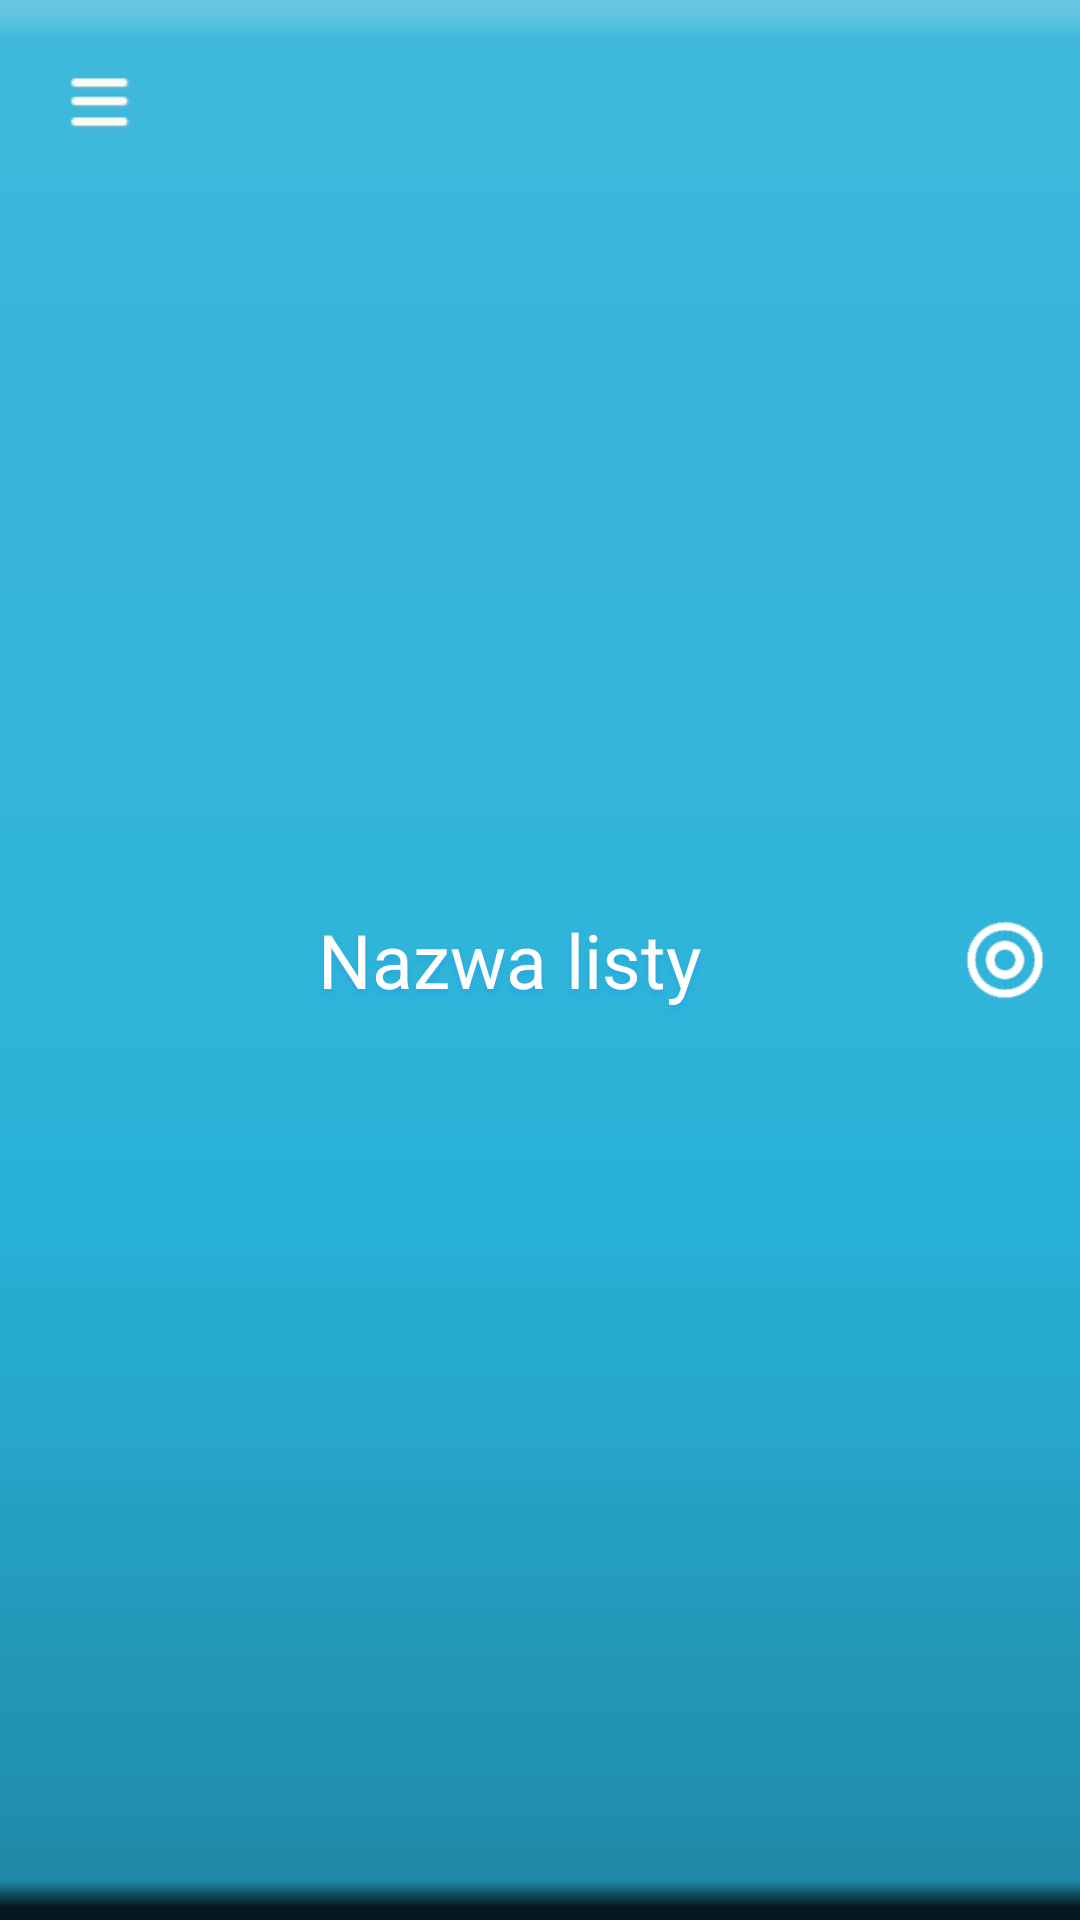

Reconstruct the res/layout file that produces this screen, plus the resources it refers to.
<!-- AndroidManifest.xml: application theme AppTheme -->
<!-- res/layout/header_event_list.xml -->
<RelativeLayout xmlns:android="http://schemas.android.com/apk/res/android"
    android:layout_width="fill_parent"
    android:layout_height="wrap_content"
    android:background="@drawable/header_top_blue">
    
    <ImageView
        android:id="@+id/btn_menu"
        android:layout_marginLeft="8sp"
        android:layout_marginTop="8sp"
        android:layout_width="50sp"
        android:layout_height="50sp"
        android:src="@drawable/btn_menu" />
    
    <ImageView
        android:id="@+id/eventlist_miniature"
        android:layout_width="50sp"
        android:layout_height="50sp"
        android:layout_centerVertical="true"
        android:src="@drawable/miniature_top10" 
        android:layout_alignParentRight="true"/>

    <TextView
        android:id="@+id/eventlist_title"
        android:layout_width="wrap_content"
        android:layout_height="wrap_content"
        android:layout_centerInParent="true"
        android:paddingBottom="17sp"
        android:paddingRight="20sp"
        android:paddingTop="17sp"
        android:shadowColor="@color/shadow_blue"
        android:shadowDx="0"
        android:shadowDy="5"
        android:shadowRadius="5"
        android:text="@string/event_list_name"
        android:textColor="@color/text_white"
        android:textSize="25sp" 
        
        />

</RelativeLayout>
<!-- resources referenced by this layout -->
<resources>
  <color name="shadow_blue">#27a7df</color>
  <color name="text_white">#FFFFFF</color>
  <!-- drawable btn_menu: png bitmap (drawable-hdpi, 3105 bytes) -->
  <!-- drawable header_top_blue: png bitmap (drawable-hdpi, 2872 bytes) -->
  <!-- drawable miniature_top10: png bitmap (drawable-hdpi, 5812 bytes) -->
  <string name="event_list_name">Nazwa listy</string>
  <style name="AppTheme" parent="android:Theme.Light.NoTitleBar">
          <item name="android:buttonStyle">@style/MyButtonStyle</item>
      </style>
  <style name="MyButtonStyle" parent="android:style/Widget.Button">
          <item name="android:padding">@dimen/btn_default_margin</item>
          <item name="android:background">@drawable/btn_default</item>
          <item name="android:textStyle">bold</item>
          <item name="android:textSize">@dimen/btn_default_text_size</item>
          <item name="android:textColor">@color/text_white</item>
      </style>
  <dimen name="btn_default_margin">10sp</dimen>
  <!-- drawable btn_default (drawable) -->
  <?xml version="1.0" encoding="utf-8"?>
   <selector xmlns:android="http://schemas.android.com/apk/res/android">
       <item android:state_pressed="true"
             android:drawable="@drawable/btn_default_pressed" /> 
       <item android:drawable="@drawable/btn_default_active" /> 
   </selector>
  <dimen name="btn_default_text_size">15sp</dimen>
  <!-- drawable btn_default_pressed: png bitmap (drawable-hdpi, 3587 bytes) -->
  <!-- drawable btn_default_active: png bitmap (drawable-hdpi, 3591 bytes) -->
</resources>
